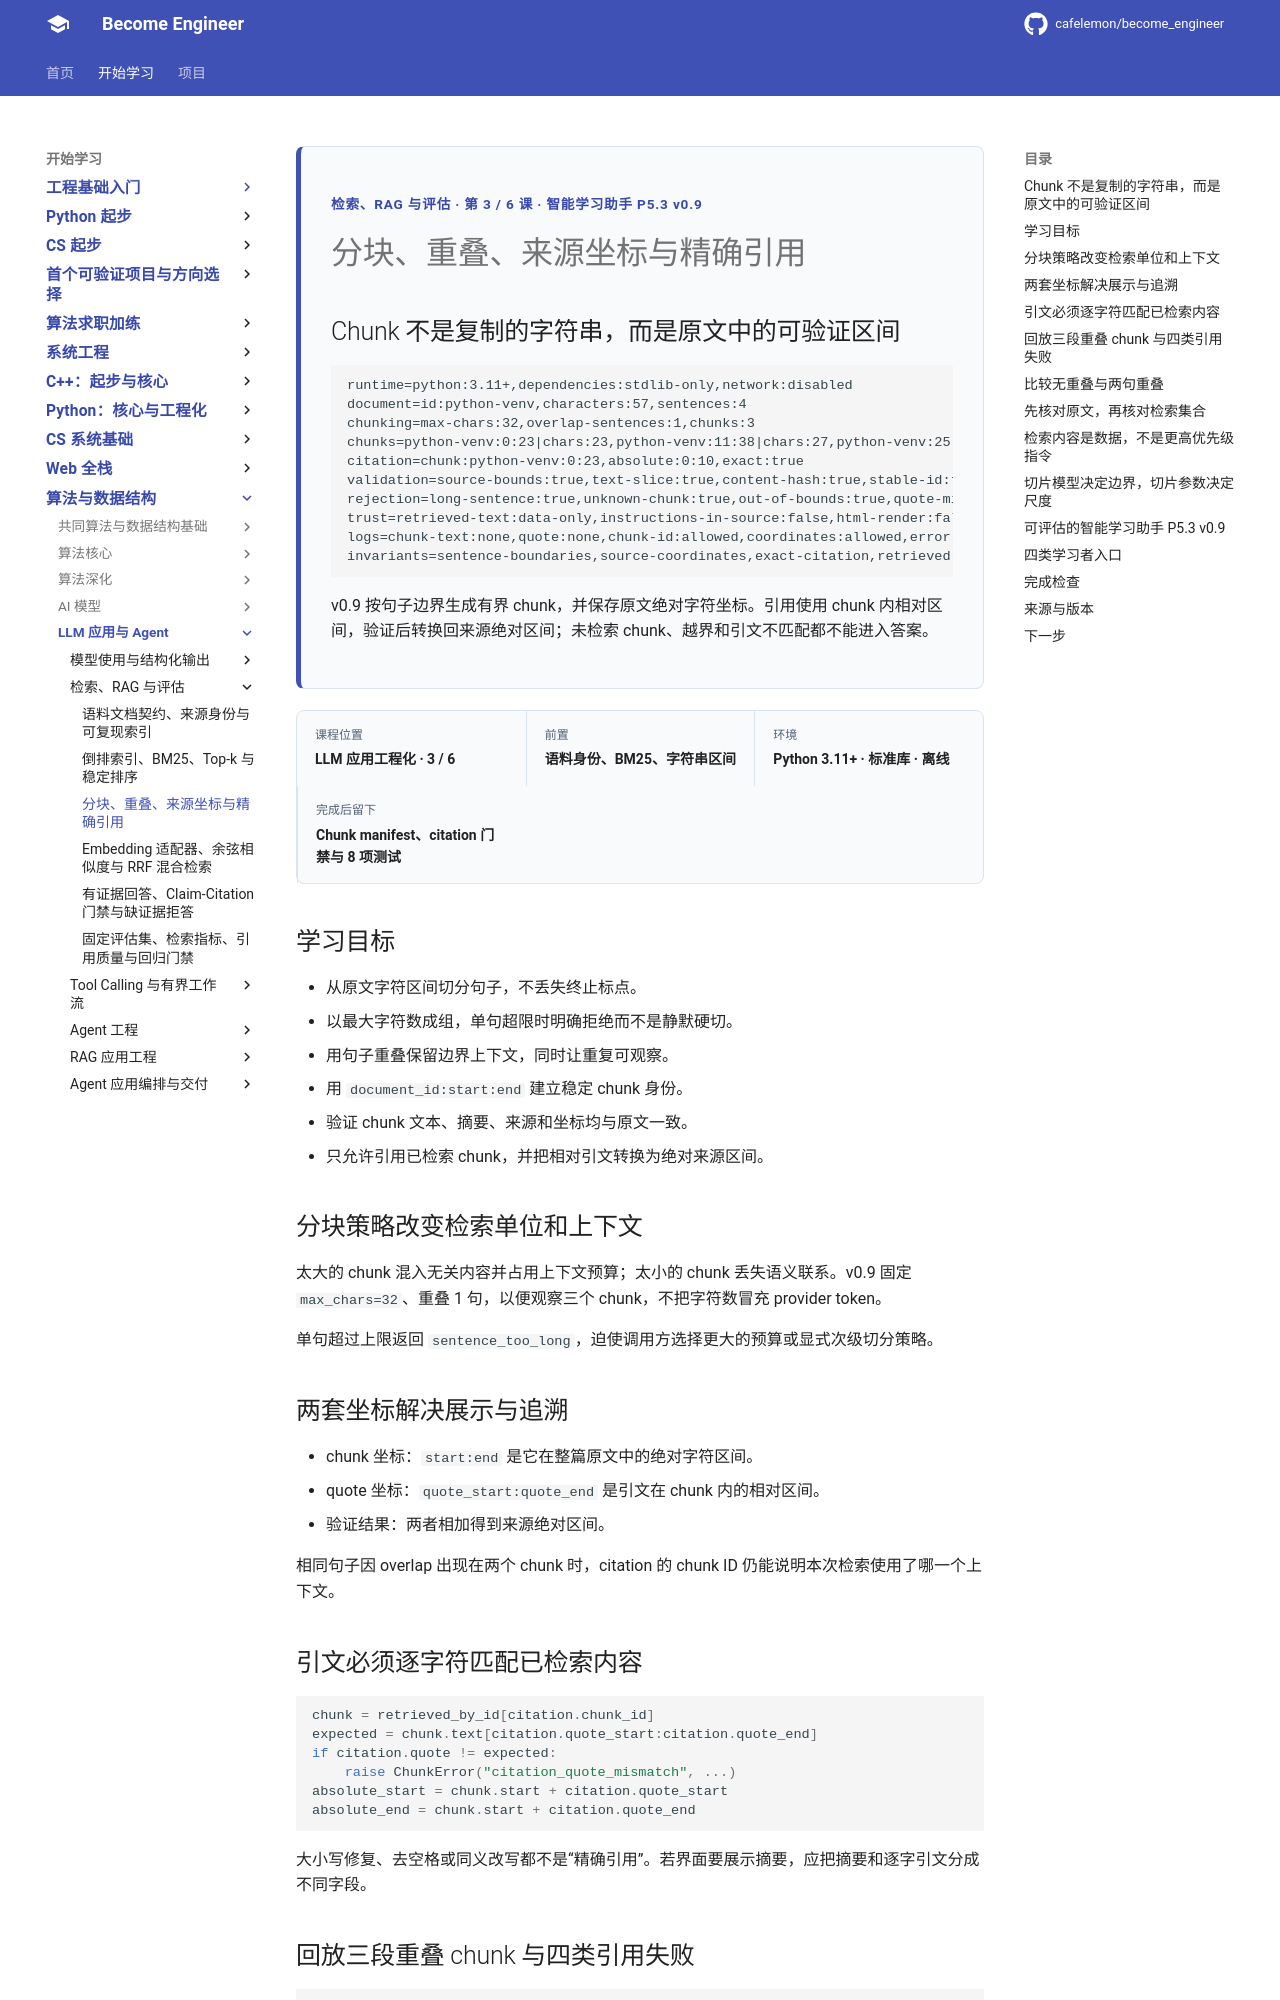

repository: cafelemon/become_engineer · page: learning-paths/llm-agent/rag-eval/03-chunk-overlap-source-coordinates-citation/index.html · generator: mkdocs

<div class="be-tutor-mount" data-tutor-lesson="llm-rag-eval-03" aria-hidden="true"></div>
<section id="overview-source-grounded-chunks" class="be-page-hero be-lesson-hero" data-learning-context="overview-source-grounded-chunks" data-context-type="overview" markdown="1">
<span class="be-page-eyebrow">检索、RAG 与评估 · 第 3 / 6 课 · 智能学习助手 P5.3 v0.9</span>
# 分块、重叠、来源坐标与精确引用
## Chunk 不是复制的字符串，而是原文中的可验证区间
```text
runtime=python:3.11+,dependencies:stdlib-only,network:disabled
document=id:python-venv,characters:57,sentences:4
chunking=max-chars:32,overlap-sentences:1,chunks:3
chunks=python-venv:0:23|chars:23,python-venv:11:38|chars:27,python-venv:25:57|chars:32
citation=chunk:python-venv:0:23,absolute:0:10,exact:true
validation=source-bounds:true,text-slice:true,content-hash:true,stable-id:true
rejection=long-sentence:true,unknown-chunk:true,out-of-bounds:true,quote-mismatch:true
trust=retrieved-text:data-only,instructions-in-source:false,html-render:false
logs=chunk-text:none,quote:none,chunk-id:allowed,coordinates:allowed,error-code:allowed
invariants=sentence-boundaries,source-coordinates,exact-citation,retrieved-only,no-generation,no-tools
```
v0.9 按句子边界生成有界 chunk，并保存原文绝对字符坐标。引用使用 chunk 内相对区间，验证后转换回来源绝对区间；未检索 chunk、越界和引文不匹配都不能进入答案。
</section>

<div class="be-lesson-overview">
  <div><span>课程位置</span><strong>LLM 应用工程化 · 3 / 6</strong></div>
  <div><span>前置</span><strong>语料身份、BM25、字符串区间</strong></div>
  <div><span>环境</span><strong>Python 3.11+ · 标准库 · 离线</strong></div>
  <div><span>完成后留下</span><strong>Chunk manifest、citation 门禁与 8 项测试</strong></div>
</div>

## 学习目标

- 从原文字符区间切分句子，不丢失终止标点。
- 以最大字符数成组，单句超限时明确拒绝而不是静默硬切。
- 用句子重叠保留边界上下文，同时让重复可观察。
- 用 `document_id:start:end` 建立稳定 chunk 身份。
- 验证 chunk 文本、摘要、来源和坐标均与原文一致。
- 只允许引用已检索 chunk，并把相对引文转换为绝对来源区间。

<section id="concept-chunk-boundary" data-learning-context="concept-chunk-boundary" data-context-type="concept" markdown="1">
## 分块策略改变检索单位和上下文

太大的 chunk 混入无关内容并占用上下文预算；太小的 chunk 丢失语义联系。v0.9 固定 `max_chars=32`、重叠 1 句，以便观察三个 chunk，不把字符数冒充 provider token。

单句超过上限返回 `sentence_too_long`，迫使调用方选择更大的预算或显式次级切分策略。
</section>

<section id="concept-citation-coordinate" data-learning-context="concept-citation-coordinate" data-context-type="concept" markdown="1">
